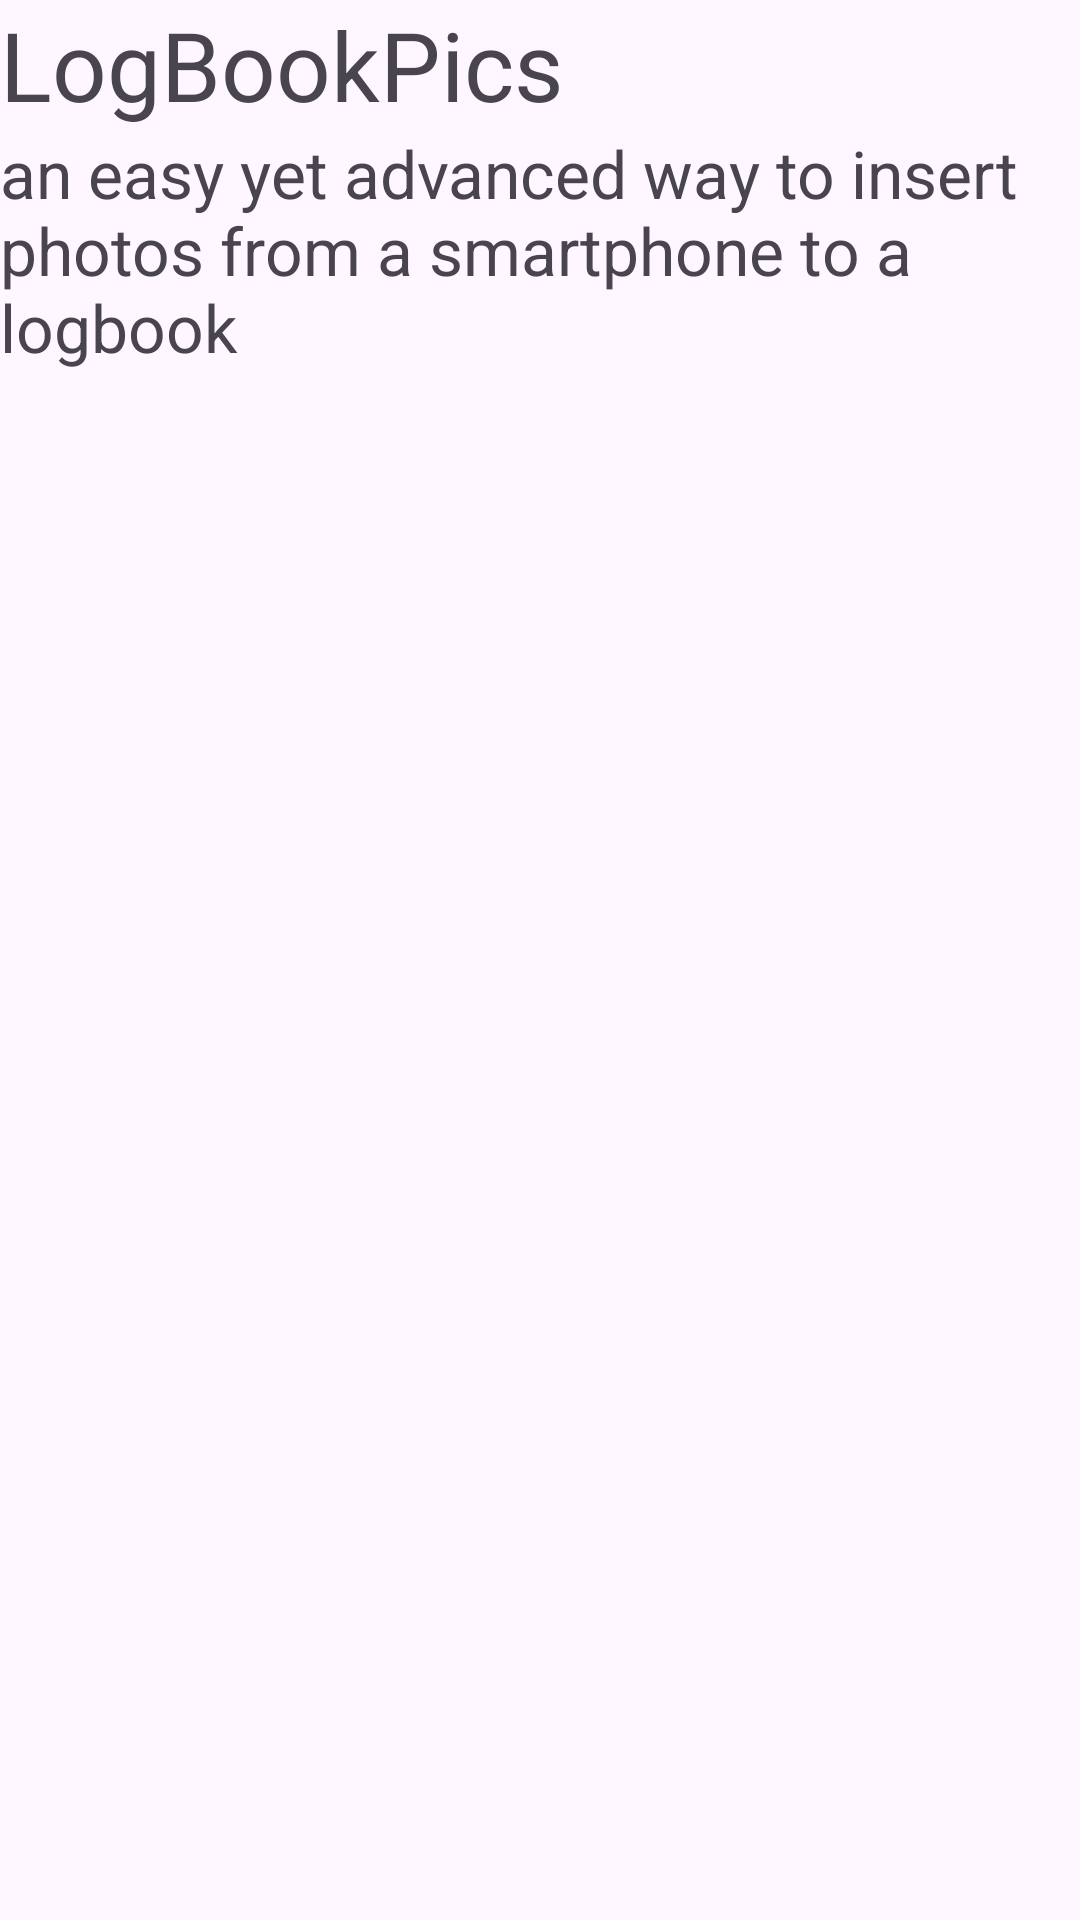

Reconstruct the res/layout file that produces this screen, plus the resources it refers to.
<!-- AndroidManifest.xml: application theme Theme.LogBookApp -->
<!-- res/layout/activity_about.xml -->
<?xml version="1.0" encoding="utf-8"?>
<LinearLayout xmlns:android="http://schemas.android.com/apk/res/android"
    xmlns:app="http://schemas.android.com/apk/res-auto"
    xmlns:tools="http://schemas.android.com/tools"
    android:layout_width="match_parent"
    android:layout_height="match_parent"
    tools:context=".activities.AboutActivity"
    android:layout_gravity="center"
    android:orientation="vertical">

    <TextView
        android:layout_width="match_parent"
        android:layout_height="wrap_content"
        android:textSize="32dp"
        android:text="@string/app_name"></TextView>
    <TextView
        android:layout_width="match_parent"
        android:layout_height="wrap_content"
        android:textSize="22dp"
        android:text="an easy yet advanced way to insert photos from a smartphone to a logbook"></TextView>



</LinearLayout>
<!-- resources referenced by this layout -->
<resources>
  <string name="app_name">LogBookPics</string>
  <style name="Theme.LogBookApp" parent="Theme.MaterialComponents.DayNight.DarkActionBar">
          
          <item name="colorPrimary">@color/purple_500</item>
          <item name="colorPrimaryVariant">@color/purple_700</item>
          <item name="colorOnPrimary">@color/white</item>
          
          <item name="colorSecondary">@color/teal_200</item>
          <item name="colorSecondaryVariant">@color/teal_700</item>
          <item name="colorOnSecondary">@color/black</item>
          
          <item name="android:statusBarColor">?attr/colorPrimaryVariant</item>
          
      </style>
  <color name="purple_500">#FF6200EE</color>
  <color name="purple_700">#FF3700B3</color>
  <color name="white">#FFFFFFFF</color>
  <color name="teal_200">#FF03DAC5</color>
  <color name="teal_700">#FF018786</color>
  <color name="black">#FF000000</color>
</resources>
